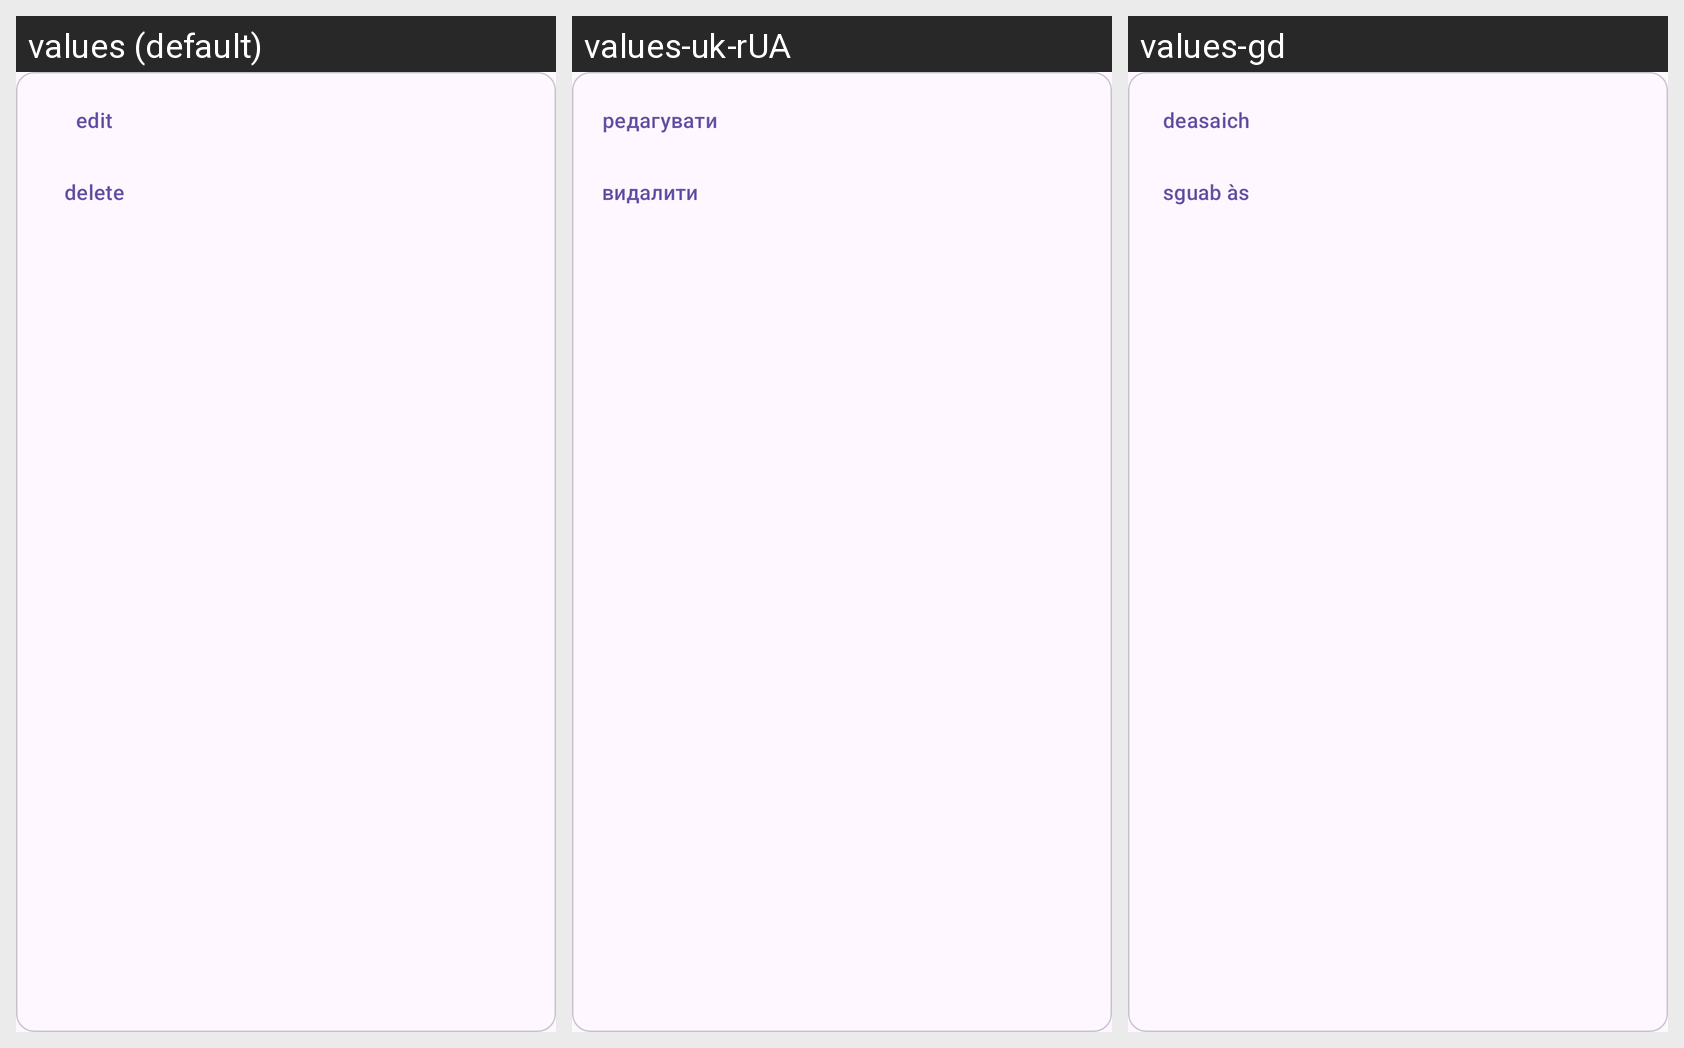

Translations of the strings shown on this Android screen, per locale in the grid:
Android screen res/layout/popup_edit_delete.xml rendered under 3 locales, left to right: values (default), values-uk-rUA, values-gd. Device: Nexus 5 (rendered at 1080×1920; each locale shown at half size, 540×960, under a caption strip naming it); theme Base.Theme.DiecastHangar.
Strings drawn on this screen, with the default value and each locale's value (text and hints the layout hard-codes, and strings that could not be matched under every locale, appear in the picture but are not listed):

edit_lowercase
  values: edit
  values-uk-rUA: редагувати
  values-gd: deasaich

delete
  values: delete
  values-uk-rUA: видалити
  values-gd: sguab às
